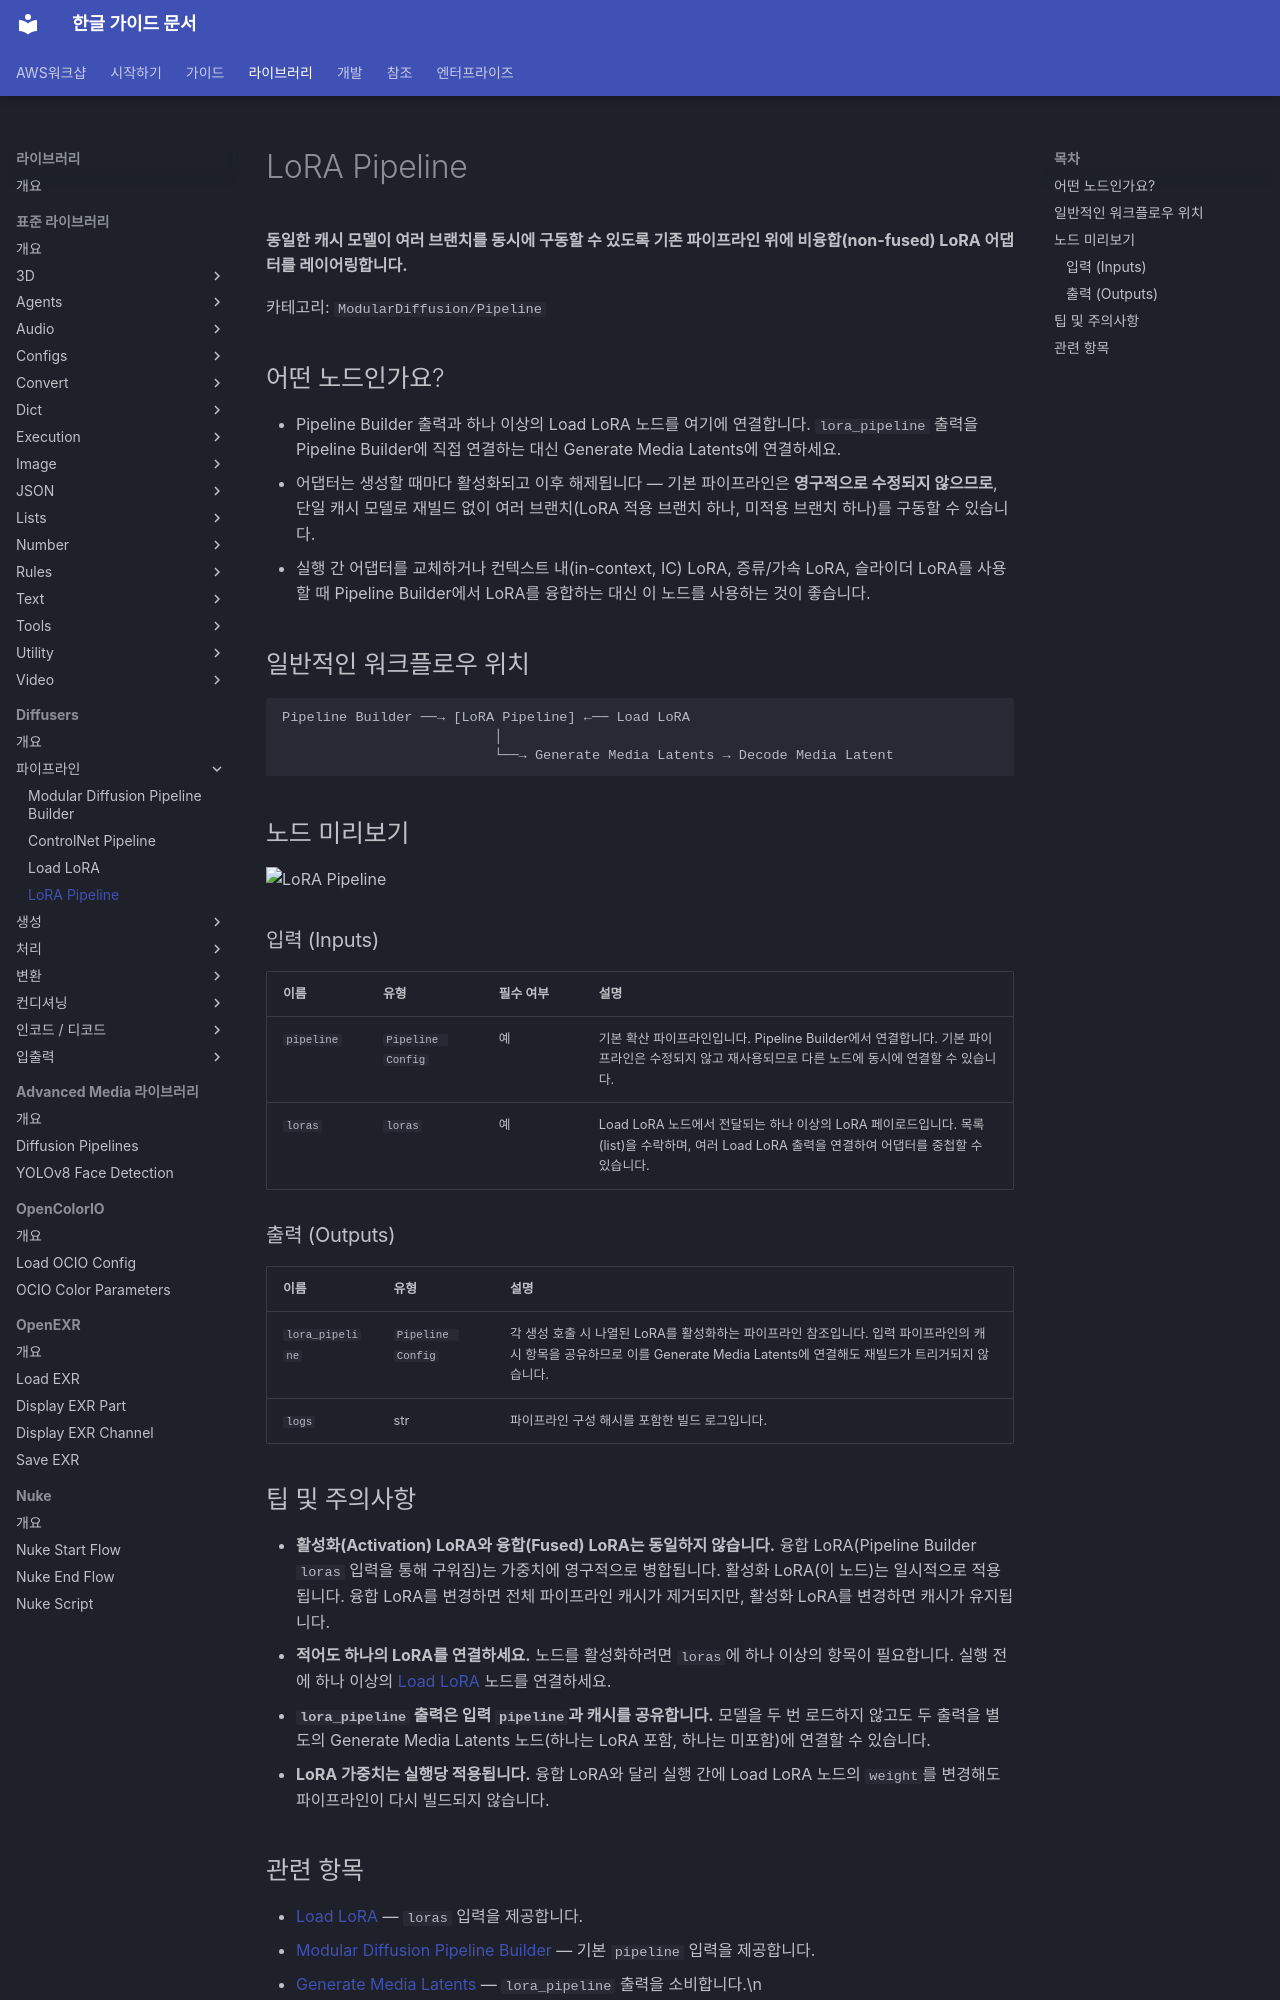

repository: fdotbeomhee/fnkr_gtn_doc · page: libraries/diffusers/lora_pipeline/index.html · generator: mkdocs

# LoRA Pipeline

**동일한 캐시 모델이 여러 브랜치를 동시에 구동할 수 있도록 기존 파이프라인 위에 비융합(non-fused) LoRA 어댑터를 레이어링합니다.**

카테고리: `ModularDiffusion/Pipeline`

## 어떤 노드인가요?

- Pipeline Builder 출력과 하나 이상의 Load LoRA 노드를 여기에 연결합니다. `lora_pipeline` 출력을 Pipeline Builder에 직접 연결하는 대신 Generate Media Latents에 연결하세요.
- 어댑터는 생성할 때마다 활성화되고 이후 해제됩니다 — 기본 파이프라인은 **영구적으로 수정되지 않으므로**, 단일 캐시 모델로 재빌드 없이 여러 브랜치(LoRA 적용 브랜치 하나, 미적용 브랜치 하나)를 구동할 수 있습니다.
- 실행 간 어댑터를 교체하거나 컨텍스트 내(in-context, IC) LoRA, 증류/가속 LoRA, 슬라이더 LoRA를 사용할 때 Pipeline Builder에서 LoRA를 융합하는 대신 이 노드를 사용하는 것이 좋습니다.

## 일반적인 워크플로우 위치

```text
Pipeline Builder ──→ [LoRA Pipeline] ←── Load LoRA
                          │
                          └──→ Generate Media Latents → Decode Media Latent
```

## 노드 미리보기

<img src="../assets/nodes/activate-lora-pipeline.png" alt="LoRA Pipeline" width="480">

### 입력 (Inputs) {: #inputs }

| 이름 | 유형 | 필수 여부 | 설명 |
| --- | --- | --- | --- |
| `pipeline` | `Pipeline Config` | 예 | 기본 확산 파이프라인입니다. Pipeline Builder에서 연결합니다. 기본 파이프라인은 수정되지 않고 재사용되므로 다른 노드에 동시에 연결할 수 있습니다. |
| `loras` | `loras` | 예 | Load LoRA 노드에서 전달되는 하나 이상의 LoRA 페이로드입니다. 목록(list)을 수락하며, 여러 Load LoRA 출력을 연결하여 어댑터를 중첩할 수 있습니다. |

### 출력 (Outputs) {: #outputs }

| 이름 | 유형 | 설명 |
| --- | --- | --- |
| `lora_pipeline` | `Pipeline Config` | 각 생성 호출 시 나열된 LoRA를 활성화하는 파이프라인 참조입니다. 입력 파이프라인의 캐시 항목을 공유하므로 이를 Generate Media Latents에 연결해도 재빌드가 트리거되지 않습니다. |
| `logs` | str | 파이프라인 구성 해시를 포함한 빌드 로그입니다. |

## 팁 및 주의사항

- **활성화(Activation) LoRA와 융합(Fused) LoRA는 동일하지 않습니다.** 융합 LoRA(Pipeline Builder `loras` 입력을 통해 구워짐)는 가중치에 영구적으로 병합됩니다. 활성화 LoRA(이 노드)는 일시적으로 적용됩니다. 융합 LoRA를 변경하면 전체 파이프라인 캐시가 제거되지만, 활성화 LoRA를 변경하면 캐시가 유지됩니다.
- **적어도 하나의 LoRA를 연결하세요.** 노드를 활성화하려면 `loras`에 하나 이상의 항목이 필요합니다. 실행 전에 하나 이상의 [Load LoRA](load_lora.md) 노드를 연결하세요.
- **`lora_pipeline` 출력은 입력 `pipeline`과 캐시를 공유합니다.** 모델을 두 번 로드하지 않고도 두 출력을 별도의 Generate Media Latents 노드(하나는 LoRA 포함, 하나는 미포함)에 연결할 수 있습니다.
- **LoRA 가중치는 실행당 적용됩니다.** 융합 LoRA와 달리 실행 간에 Load LoRA 노드의 `weight`를 변경해도 파이프라인이 다시 빌드되지 않습니다.
